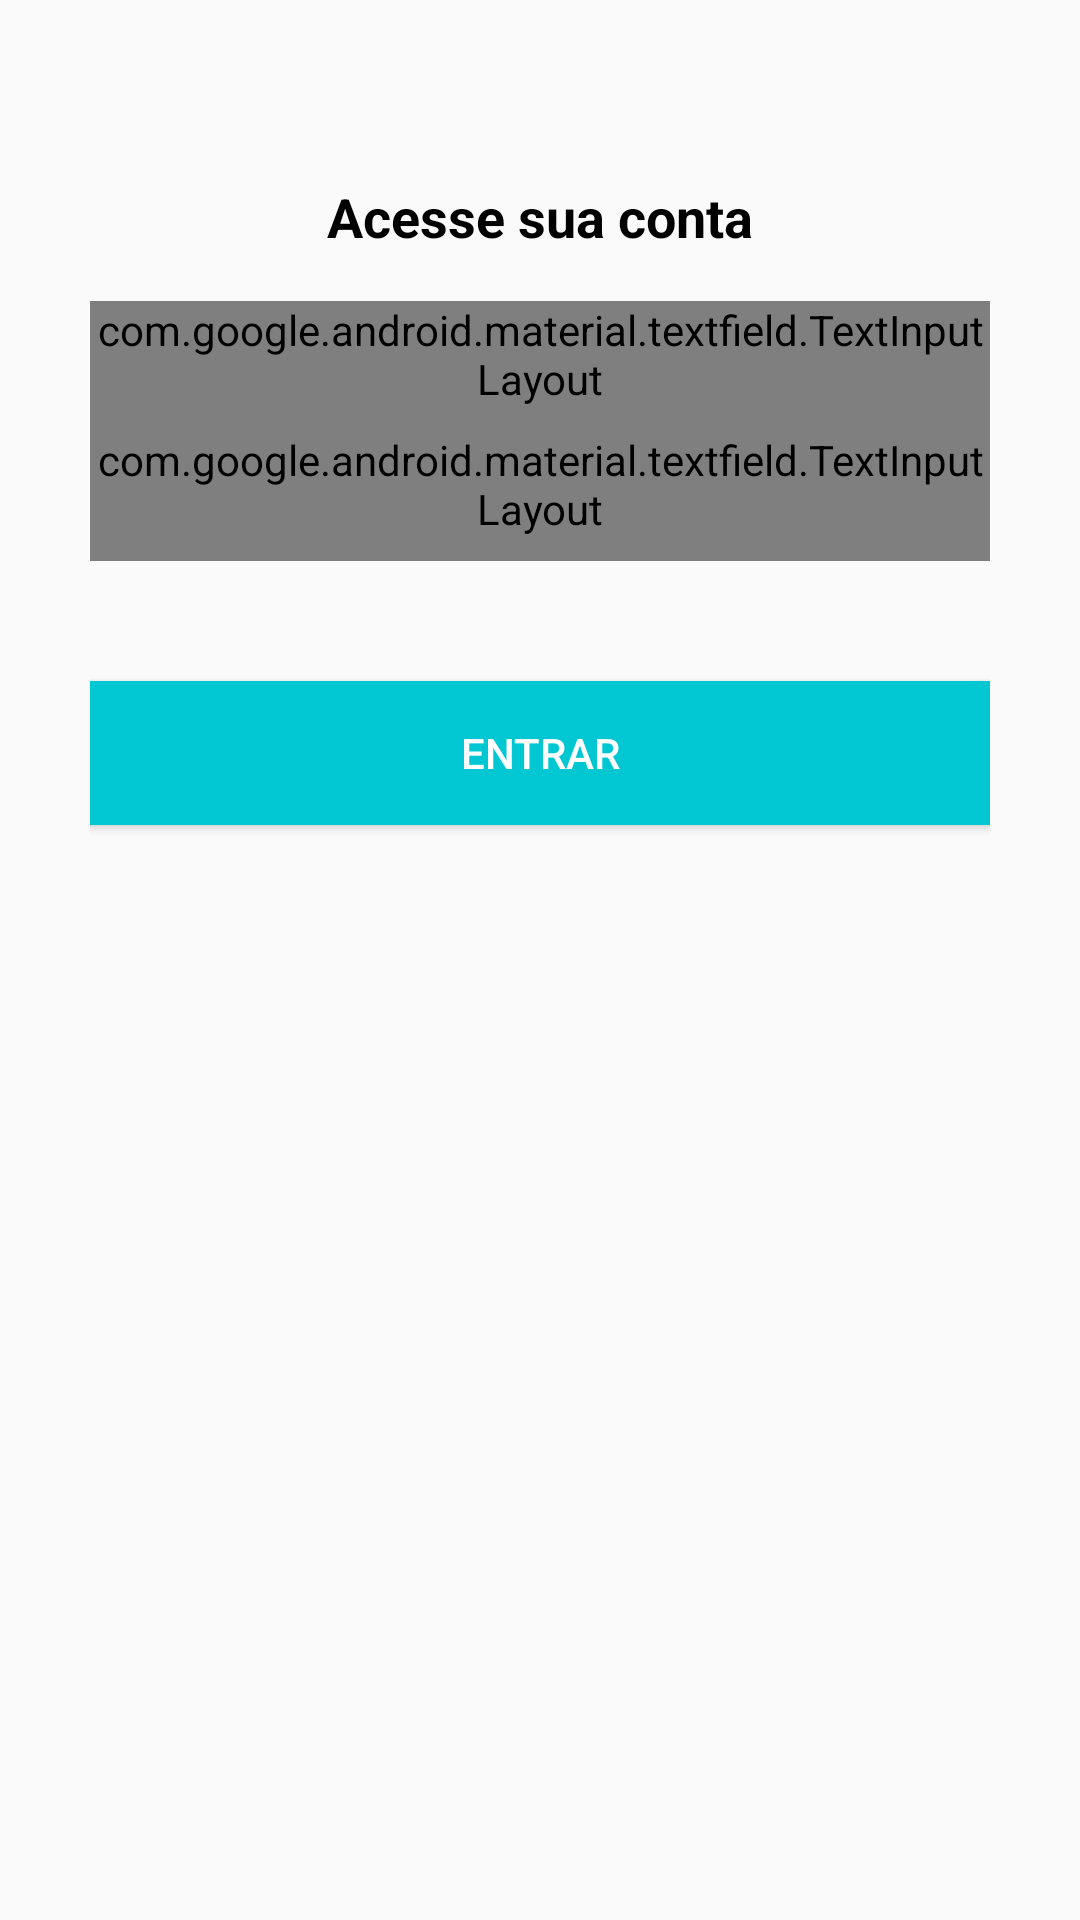

Layout XML and referenced resources for this Android screen:
<!-- AndroidManifest.xml: application theme AppTheme -->
<!-- res/layout/activity_login.xml -->
<?xml version="1.0" encoding="utf-8"?>
<LinearLayout xmlns:android="http://schemas.android.com/apk/res/android"
    xmlns:tools="http://schemas.android.com/tools"
    android:layout_width="match_parent"
    android:layout_height="match_parent"
    xmlns:app="http://schemas.android.com/apk/res-auto"
    android:orientation="vertical"
    tools:context=".ui.login.LoginActivity">

    <LinearLayout
        android:layout_marginTop="60dp"
        android:layout_marginLeft="30dp"
        android:layout_marginRight="30dp"
        android:layout_marginBottom="40dp"
        android:layout_width="match_parent"
        android:layout_height="match_parent"
        android:orientation="vertical">

        <TextView
            android:layout_width="wrap_content"
            android:layout_height="wrap_content"
            android:text="@string/texto_intro_login"
            android:textColor="@android:color/black"
            android:textSize="18sp"
            android:textStyle="bold"
            android:layout_gravity="center"
            android:layout_marginBottom="16dp"/>


        <com.google.android.material.textfield.TextInputLayout
            android:id="@+id/email_login_text_input"
            style="@style/TextInputLayout"
            android:layout_width="match_parent"
            android:layout_height="wrap_content"
            android:hint="@string/user_hint_email"
            app:errorEnabled="true">

            <com.google.android.material.textfield.TextInputEditText
                android:id="@+id/email_login_edit_text"
                android:layout_width="match_parent"
                android:layout_height="wrap_content"
                android:inputType="textEmailAddress"
                android:drawableLeft="@drawable/ic_email_cinza"/>

        </com.google.android.material.textfield.TextInputLayout>

        <com.google.android.material.textfield.TextInputLayout
            android:id="@+id/password_login_text_input"
            style="@style/TextInputLayout"
            android:layout_width="match_parent"
            android:layout_height="wrap_content"
            android:hint="@string/user_hint_password"
            app:errorEnabled="true">

            <com.google.android.material.textfield.TextInputEditText
                android:id="@+id/password_login_edit_text"
                android:layout_width="match_parent"
                android:layout_height="wrap_content"
                android:inputType="textPassword"
                android:drawableLeft="@drawable/ic_cadeado_cinza"/>

        </com.google.android.material.textfield.TextInputLayout>

        <Button
            android:id="@+id/botaoEntrarId"
            android:layout_marginTop="40dp"
            android:layout_width="match_parent"
            android:layout_height="wrap_content"
            android:layout_gravity="center"
            android:textColor="@android:color/white"
            android:background="@color/colorPrimary"
            android:text="@string/texto_login_entrar_botao"            />


    </LinearLayout>

</LinearLayout>
<!-- resources referenced by this layout -->
<resources>
  <color name="colorPrimary">#01c7d2</color>
  <string name="texto_intro_login">Acesse sua conta</string>
  <string name="texto_login_entrar_botao">Entrar</string>
  <string name="user_hint_email">E-mail</string>
  <string name="user_hint_password">Password</string>
  <style name="TextInputLayout" parent="Widget.MaterialComponents.TextInputLayout.OutlinedBox">
          <item name="hintTextAppearance">@style/HintText</item>
          <item name="android:paddingBottom">8dp</item>
      </style>
  <style name="AppTheme" parent="Theme.AppCompat.Light.NoActionBar">
          
          <item name="colorPrimary">@color/colorPrimary</item>
          <item name="colorPrimaryDark">@color/colorPrimaryDark</item>
          <item name="colorAccent">@color/colorAccent</item>
      </style>
  <style name="HintText" parent="TextAppearance.AppCompat">
          <item name="android:textColor">?attr/colorPrimary</item>
      </style>
  <color name="colorPrimaryDark">#00b2bc</color>
  <color name="colorAccent">#ff706a</color>
</resources>
